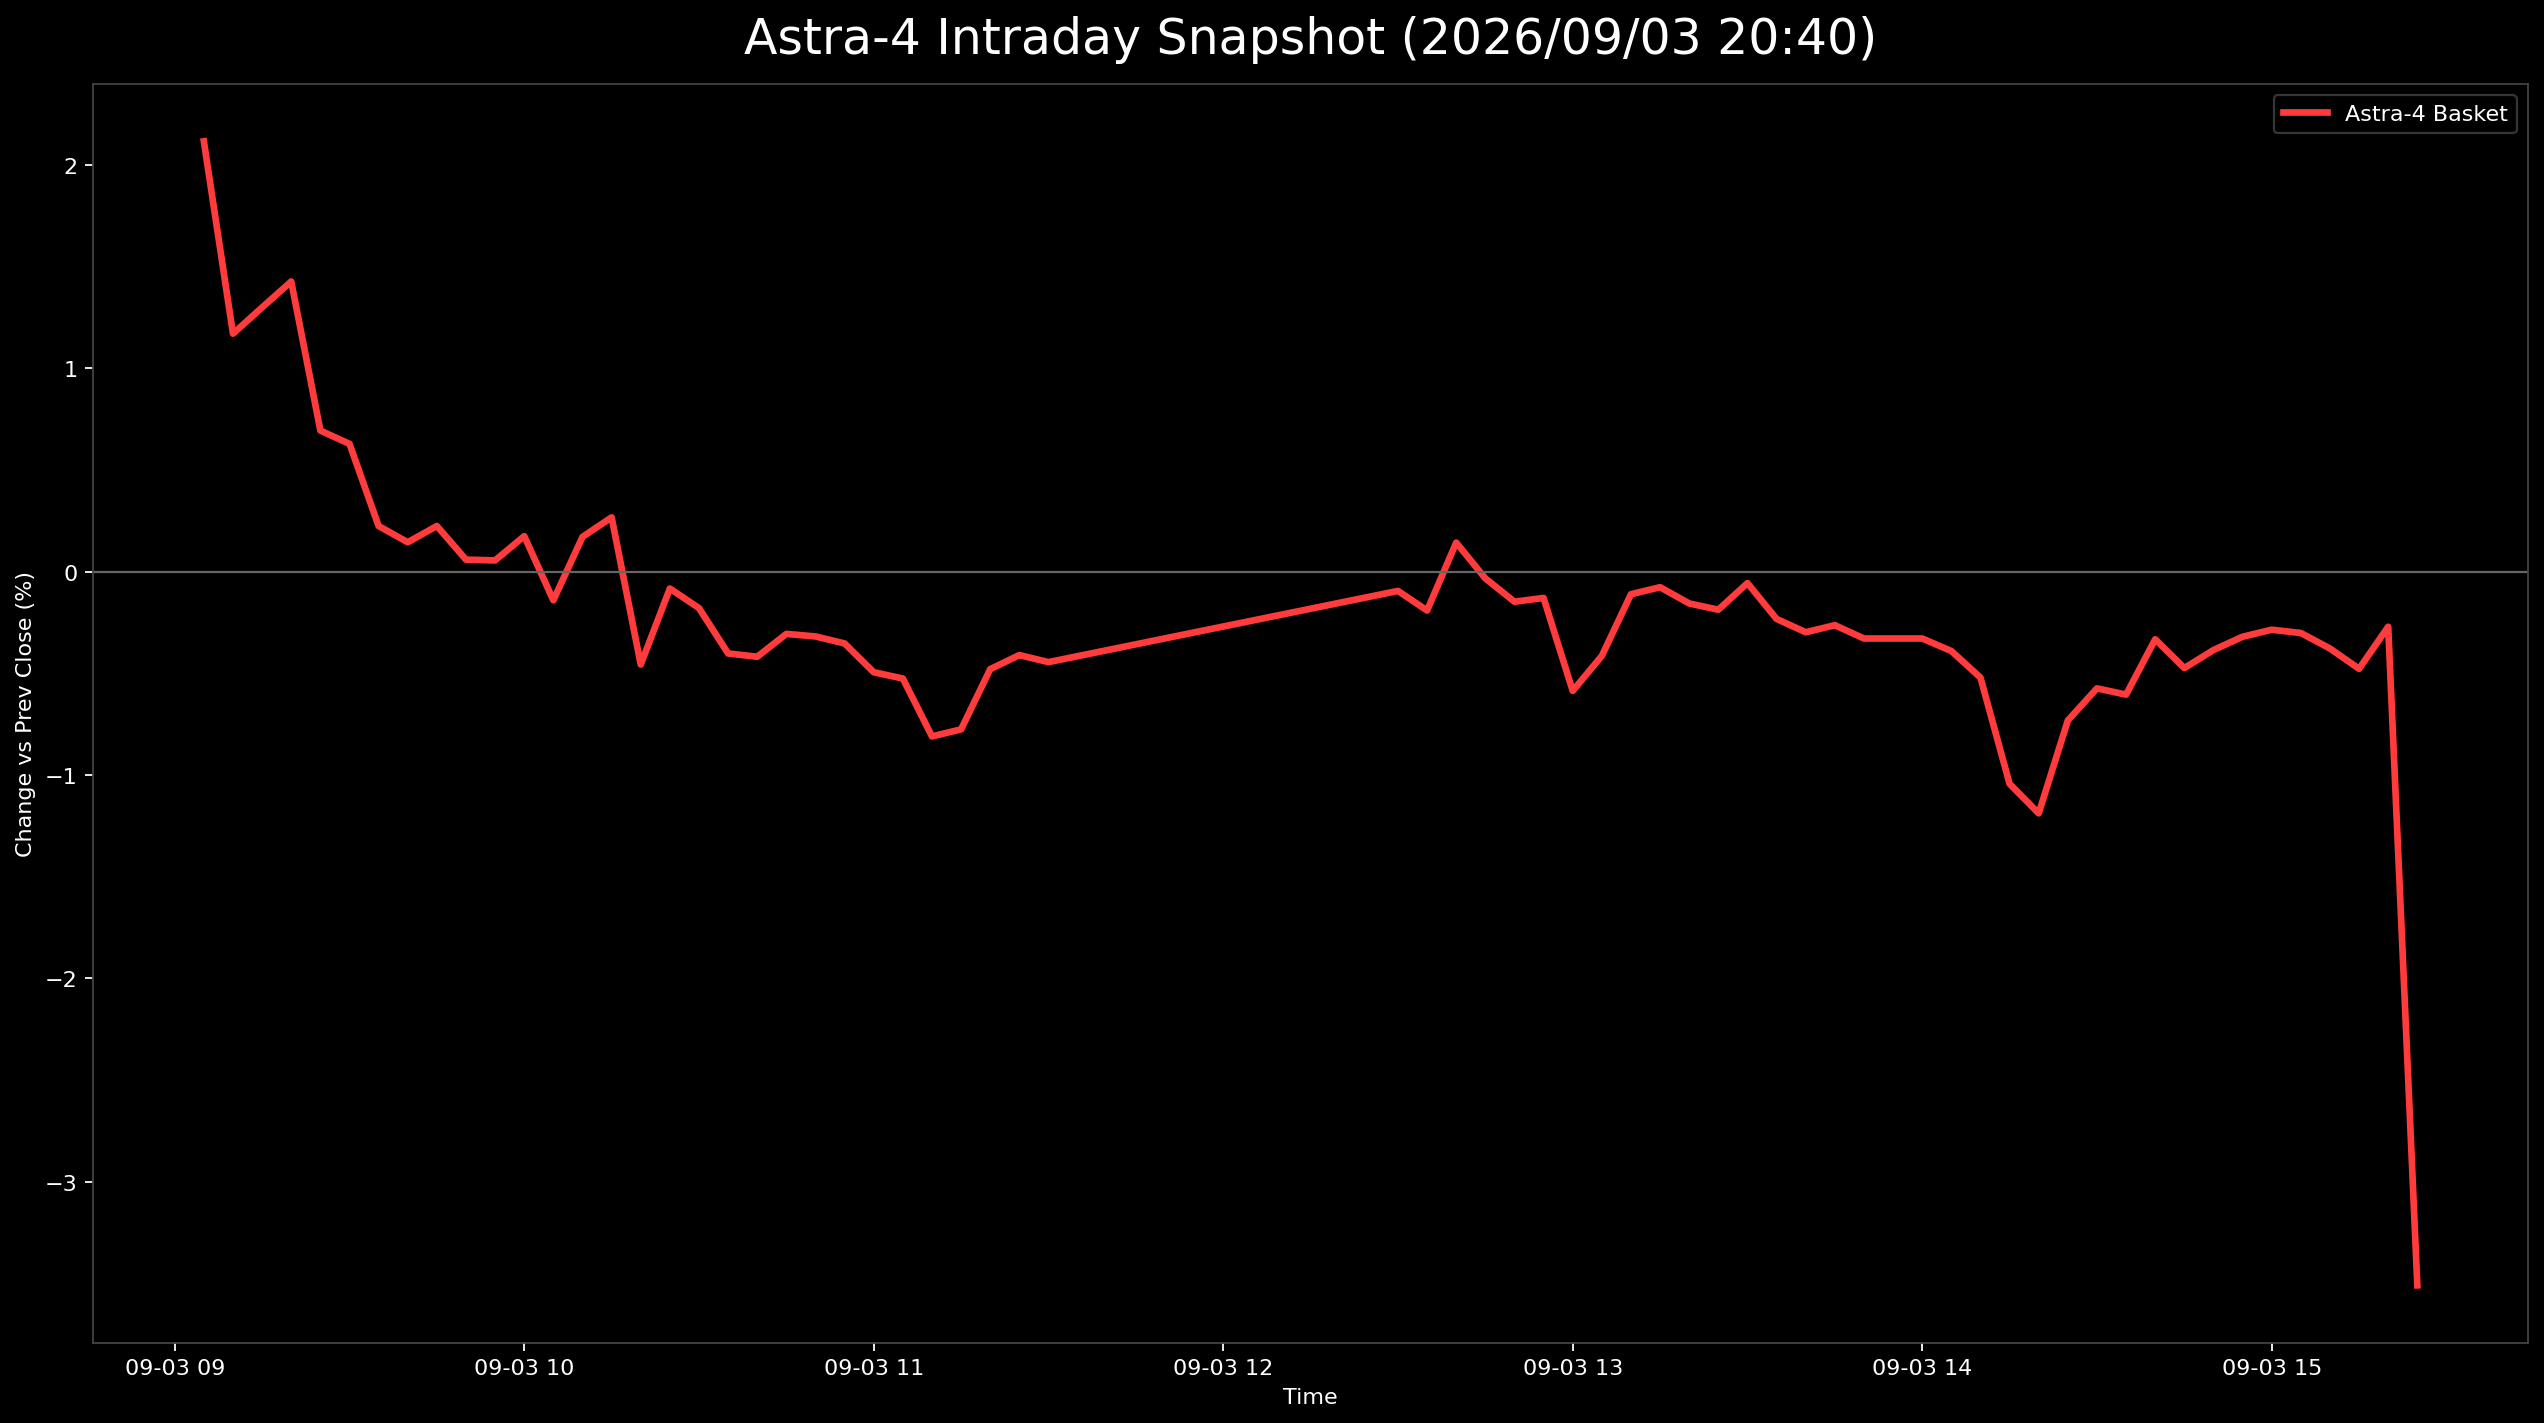

Source data for this figure (header and first rows):
日時, 9348.T, 402A.T, 186A.T, Astra4_mean
2026-09-03 09:05:00+09:00, 0.007194, 0.06275, -0.006464, 0.02116
2026-09-03 09:10:00+09:00, 0.007194, 0.03529, -0.007387, 0.0117
2026-09-03 09:15:00+09:00, 0.01199, 0.03529, -0.00831, 0.01299
2026-09-03 09:20:00+09:00, 0.009592, 0.04706, -0.01385, 0.01427
2026-09-03 09:25:00+09:00, 0.004796, 0.03725, -0.02124, 0.006938
2026-09-03 09:30:00+09:00, 0.004796, 0.03529, -0.02124, 0.006284
2026-09-03 09:35:00+09:00, 0.004796, 0.03333, -0.03139, 0.002245
2026-09-03 09:40:00+09:00, 0.002398, 0.03333, -0.03139, 0.001446
2026-09-03 09:45:00+09:00, 0.004796, 0.03333, -0.03139, 0.002245
2026-09-03 09:50:00+09:00, 0.004796, 0.02745, -0.03047, 0.0005921
2026-09-03 09:55:00+09:00, 0.004796, 0.02549, -0.02862, 0.0005541
2026-09-03 10:00:00+09:00, 0.004796, 0.02353, -0.02308, 0.001747
2026-09-03 10:05:00+09:00, 0.004796, 0.01961, -0.02862, -0.001407
2026-09-03 10:10:00+09:00, 0.004796, 0.02157, -0.02124, 0.001709
2026-09-03 10:15:00+09:00, 0.004796, 0.02353, -0.02031, 0.002671
2026-09-03 10:20:00+09:00, , 0.01765, -0.02678, -0.004565
2026-09-03 10:25:00+09:00, 0.004796, 0.01765, -0.02493, -0.0008292
2026-09-03 10:30:00+09:00, 0.004796, 0.01569, -0.02585, -0.001791
2026-09-03 10:35:00+09:00, 0.004796, 0.01176, -0.02862, -0.004021
2026-09-03 10:40:00+09:00, 0.007194, 0.009804, -0.02955, -0.004183
2026-09-03 10:45:00+09:00, 0.004796, 0.01373, -0.0277, -0.00306
2026-09-03 10:50:00+09:00, 0.007194, 0.01373, -0.03047, -0.003184
2026-09-03 10:55:00+09:00, 0.007194, 0.01176, -0.02955, -0.00353
2026-09-03 11:00:00+09:00, 0.004796, 0.01176, -0.03139, -0.004944
2026-09-03 11:05:00+09:00, 0.004796, 0.01176, -0.03232, -0.005252
2026-09-03 11:10:00+09:00, 0.004796, 0.007843, -0.03693, -0.008098
2026-09-03 11:15:00+09:00, 0.004796, 0.009804, -0.03786, -0.007753
2026-09-03 11:20:00+09:00, 0.004796, 0.01961, -0.03878, -0.004792
2026-09-03 11:25:00+09:00, 0.004796, 0.02353, -0.04063, -0.004101
2026-09-03 11:30:00+09:00, 0.004796, 0.02157, -0.0397, -0.004447
2026-09-03 12:30:00+09:00, 0.004796, 0.02745, -0.03509, -0.0009469
2026-09-03 12:35:00+09:00, 0.004796, 0.02549, -0.03601, -0.001908
2026-09-03 12:40:00+09:00, 0.007194, 0.02941, -0.03232, 0.001429
2026-09-03 12:45:00+09:00, 0.004796, 0.02745, -0.03324, -0.0003313
2026-09-03 12:50:00+09:00, 0.002398, 0.02549, -0.03232, -0.001476
2026-09-03 12:55:00+09:00, 0.004796, 0.02549, -0.03416, -0.001293
2026-09-03 13:00:00+09:00, 0.002398, 0.02157, -0.04155, -0.005862
2026-09-03 13:05:00+09:00, 0.004796, 0.02157, -0.03878, -0.004139
2026-09-03 13:10:00+09:00, 0.007194, 0.02549, -0.03601, -0.001109
2026-09-03 13:15:00+09:00, 0.007194, 0.02745, -0.03693, -0.0007631
2026-09-03 13:20:00+09:00, 0.004796, 0.02745, -0.03693, -0.001562
2026-09-03 13:25:00+09:00, 0.004796, 0.02745, -0.03786, -0.00187
2026-09-03 13:30:00+09:00, 0.004796, 0.03137, -0.03786, -0.000563
2026-09-03 13:35:00+09:00, 0.002398, 0.02941, -0.03878, -0.002324
2026-09-03 13:40:00+09:00, 0.002398, 0.02745, -0.03878, -0.002977
2026-09-03 13:45:00+09:00, 0.002398, 0.02941, -0.0397, -0.002632
2026-09-03 13:50:00+09:00, 0.002398, 0.02745, -0.0397, -0.003285
2026-09-03 13:55:00+09:00, 0.002398, 0.02745, -0.0397, -0.003285
2026-09-03 14:00:00+09:00, 0.002398, 0.02745, -0.0397, -0.003285
2026-09-03 14:05:00+09:00, 0.002398, 0.02745, -0.04155, -0.003901
2026-09-03 14:10:00+09:00, 0.002398, 0.02353, -0.04155, -0.005208
2026-09-03 14:15:00+09:00, 0.0, 0.01765, -0.04894, -0.01043
2026-09-03 14:20:00+09:00, -0.002398, 0.01569, -0.04894, -0.01188
2026-09-03 14:25:00+09:00, 0.0, 0.01961, -0.04155, -0.007314
2026-09-03 14:30:00+09:00, 0.0, 0.02157, -0.03878, -0.005738
2026-09-03 14:35:00+09:00, 0.0, 0.02157, -0.0397, -0.006045
2026-09-03 14:40:00+09:00, 0.002398, 0.02549, -0.03786, -0.003323
2026-09-03 14:45:00+09:00, 0.0, 0.02549, -0.0397, -0.004738
2026-09-03 14:50:00+09:00, 0.0, 0.02353, -0.03509, -0.003853
2026-09-03 14:55:00+09:00, 0.0, 0.02549, -0.03509, -0.003199
... 6 more rows
